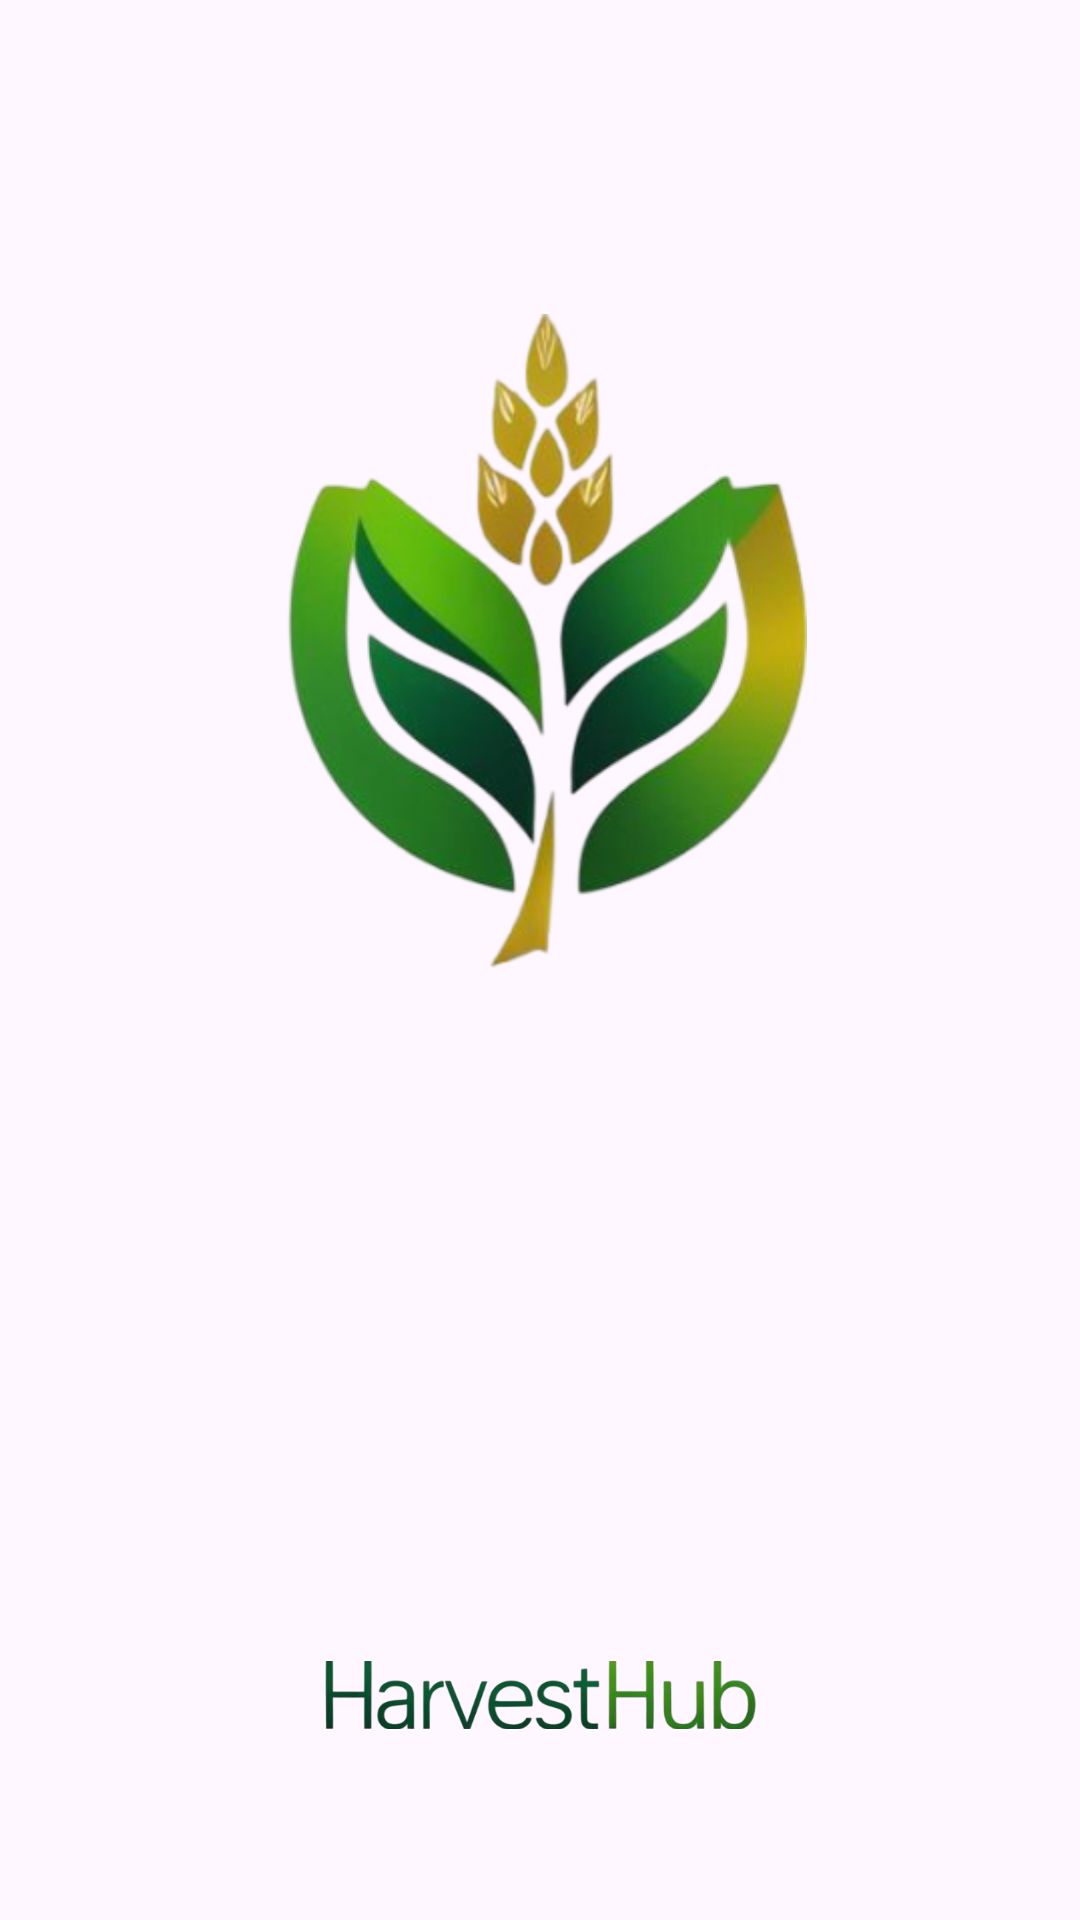

This screen was rendered from an Android layout file. Write that file and the resources it references.
<!-- AndroidManifest.xml: application theme Theme.ProyectoDAMII -->
<!-- res/layout/splash_screen.xml -->
<?xml version="1.0" encoding="utf-8"?>
<androidx.constraintlayout.widget.ConstraintLayout xmlns:android="http://schemas.android.com/apk/res/android"
    xmlns:app="http://schemas.android.com/apk/res-auto"
    xmlns:tools="http://schemas.android.com/tools"
    android:layout_width="match_parent"
    android:layout_height="match_parent">

    <ImageView
        android:id="@+id/logo_splash"
        android:layout_width="178dp"
        android:layout_height="218dp"
        android:layout_marginStart="117dp"
        android:layout_marginTop="141dp"
        android:layout_marginEnd="117dp"
        android:layout_marginBottom="267dp"
        app:layout_constraintBottom_toTopOf="@+id/logo_name_splah"
        app:layout_constraintEnd_toEndOf="parent"
        app:layout_constraintStart_toStartOf="parent"
        app:layout_constraintTop_toTopOf="parent"
        app:srcCompat="@drawable/harvesthub_icono" />

    <ImageView
        android:id="@+id/logo_name_splah"
        android:layout_width="145dp"
        android:layout_height="24dp"
        android:layout_marginStart="134dp"
        android:layout_marginEnd="134dp"
        android:layout_marginBottom="63dp"
        app:layout_constraintBottom_toBottomOf="parent"
        app:layout_constraintEnd_toEndOf="parent"
        app:layout_constraintStart_toStartOf="parent"
        app:srcCompat="@drawable/harvesthub_name" />
</androidx.constraintlayout.widget.ConstraintLayout>
<!-- resources referenced by this layout -->
<resources>
  <!-- drawable harvesthub_icono: png bitmap (drawable-v24, 99693 bytes) -->
  <!-- drawable harvesthub_name: png bitmap (drawable-v24, 54194 bytes) -->
  <style name="Theme.ProyectoDAMII" parent="Base.Theme.ProyectoDAMII" />
  <style name="Base.Theme.ProyectoDAMII" parent="Theme.Material3.DayNight.NoActionBar">
          
          
      </style>
</resources>
